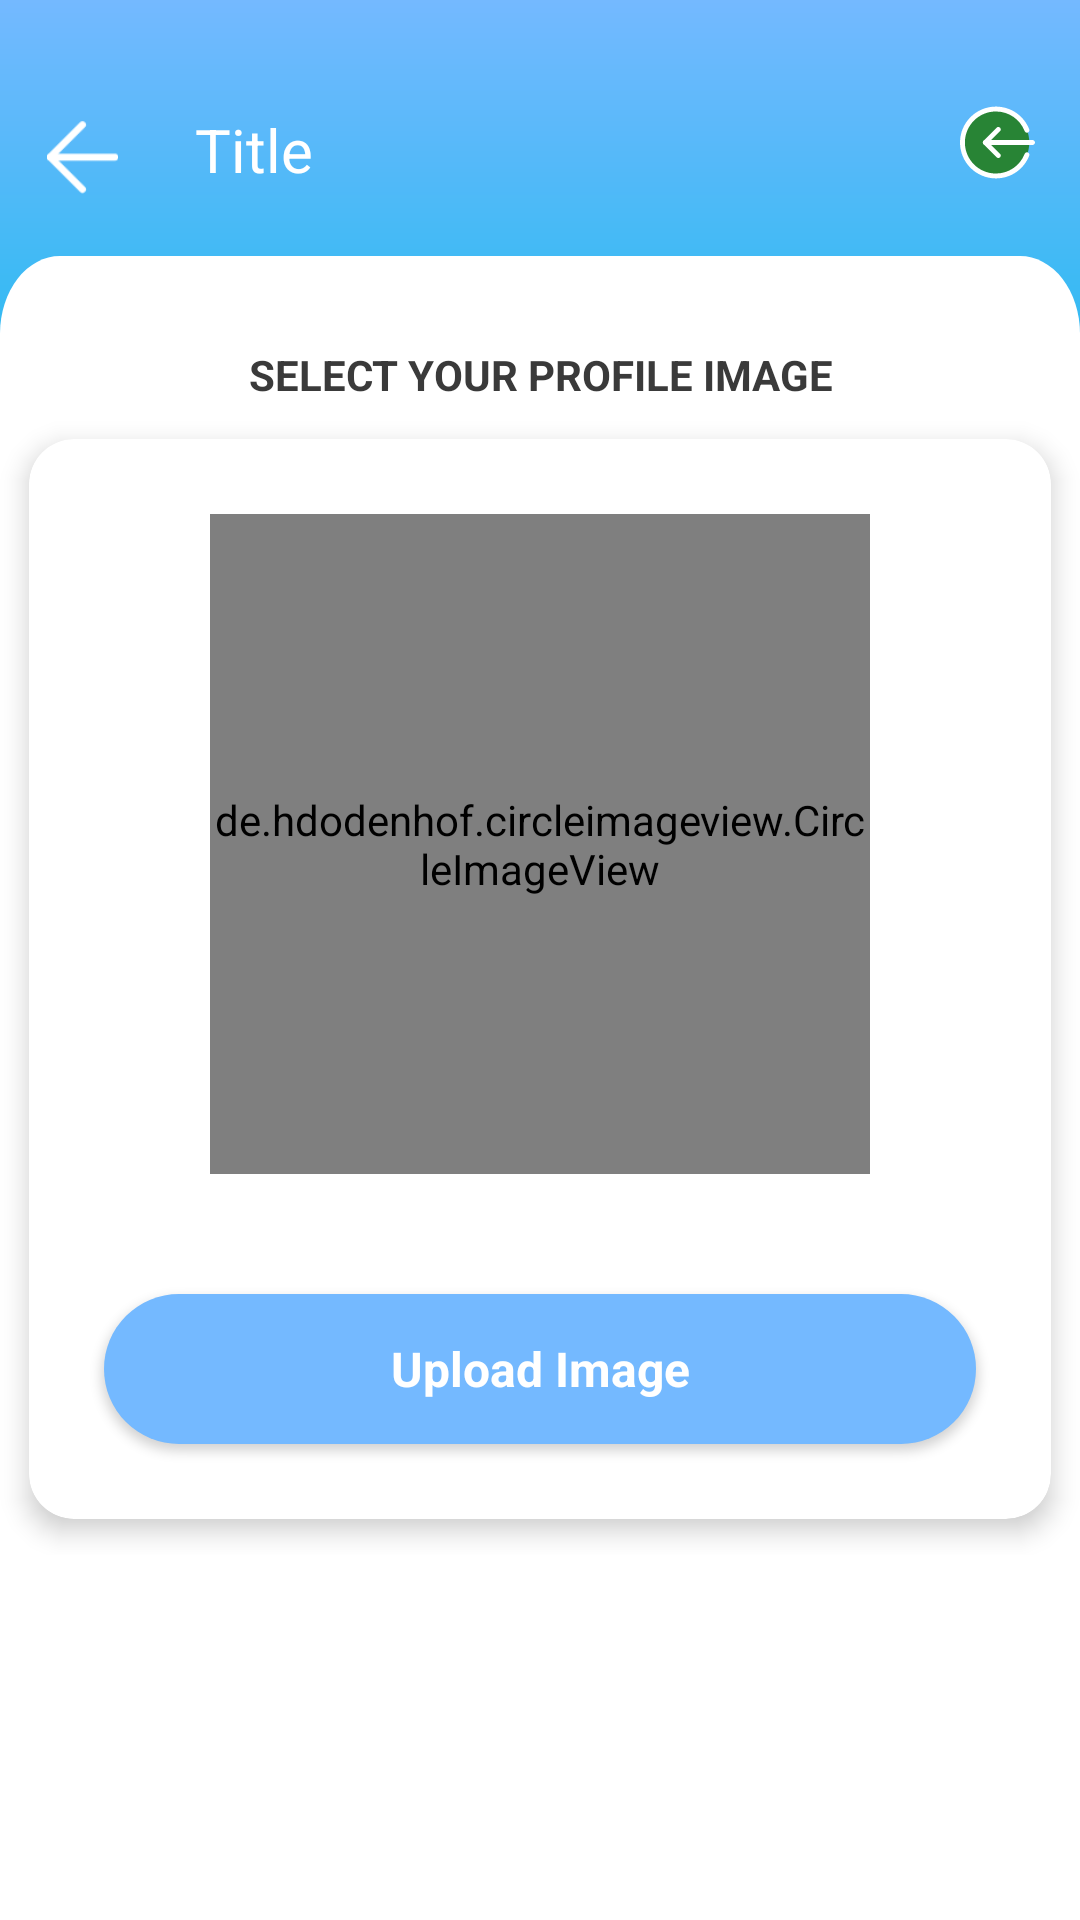

The Android layout XML behind this screen, and the referenced resources:
<!-- AndroidManifest.xml: activity theme AppTheme -->
<!-- res/layout/activity_image_upload.xml -->
<?xml version="1.0" encoding="utf-8"?>
<LinearLayout xmlns:android="http://schemas.android.com/apk/res/android"
    xmlns:app="http://schemas.android.com/apk/res-auto"
    xmlns:tools="http://schemas.android.com/tools"
    android:layout_width="match_parent"
    android:layout_height="match_parent"
    android:background="@drawable/bg_gradient"
    android:orientation="vertical"
    tools:context=".activity.ImageUploadActivity">

    <include layout="@layout/header_general" />

    <LinearLayout
        android:id="@+id/layout_content"
        android:layout_width="match_parent"
        android:layout_height="match_parent"
        android:layout_marginTop="@dimen/content_minus_top_base"
        android:layout_weight=".1"
        android:background="@drawable/back"
        android:orientation="vertical">


        <LinearLayout
            android:layout_width="match_parent"
            android:layout_height="match_parent"
            android:orientation="vertical">


            <ScrollView
                android:layout_width="match_parent"
                android:layout_height="wrap_content">

                <LinearLayout
                    android:layout_width="match_parent"
                    android:layout_height="50dp"
                    android:layout_marginTop="@dimen/margin_30"
                    android:orientation="vertical"
                    android:visibility="visible">

                    <TextView
                        android:id="@+id/tv_registration_title"
                        android:layout_width="match_parent"
                        android:layout_height="match_parent"
                        android:gravity="center_horizontal|center_vertical"
                        android:text="@string/select_your_profile_image"
                        android:textAllCaps="true"
                        android:textColor="@color/black"
                        android:textStyle="bold" />

                    <LinearLayout

                        android:id="@+id/ll3rd"
                        android:layout_width="match_parent"
                        android:layout_height="wrap_content"
                        android:orientation="vertical">

                        <androidx.cardview.widget.CardView
                            android:layout_width="match_parent"
                            android:layout_height="wrap_content"
                            android:elevation="15dp"
                            android:visibility="visible"
                            app:cardBackgroundColor="@color/white"
                            app:cardCornerRadius="15dp"
                            app:cardElevation="5dp"
                            app:cardUseCompatPadding="true">

                            <LinearLayout
                                android:layout_width="match_parent"
                                android:layout_height="wrap_content"
                                android:layout_gravity="center"
                                android:gravity="center"
                                android:orientation="vertical"
                                android:padding="5dp">


                                <androidx.constraintlayout.widget.ConstraintLayout
                                    android:id="@+id/image_layout"
                                    android:layout_width="match_parent"
                                    android:layout_height="wrap_content"
                                    android:layout_gravity="center"
                                    android:layout_margin="@dimen/margin_20"
                                    android:gravity="center">

                                    <de.hdodenhof.circleimageview.CircleImageView
                                        android:id="@+id/userPhoto"
                                        android:layout_width="220dp"
                                        android:layout_height="220dp"
                                        android:src="@drawable/image_placeholder"
                                        app:civ_border_color="@color/black"
                                        app:civ_border_width="2dp"
                                        app:layout_constraintBottom_toBottomOf="parent"
                                        app:layout_constraintEnd_toEndOf="parent"
                                        app:layout_constraintStart_toStartOf="parent"
                                        app:layout_constraintTop_toTopOf="parent" />

                                    <ImageView
                                        android:id="@+id/img_plus"
                                        android:layout_width="50dp"
                                        android:layout_height="50dp"
                                        android:src="@drawable/camera"
                                        app:layout_constraintBottom_toBottomOf="parent"
                                        app:layout_constraintEnd_toEndOf="@+id/userPhoto" />


                                </androidx.constraintlayout.widget.ConstraintLayout>

                                <androidx.constraintlayout.widget.ConstraintLayout
                                    android:id="@+id/image_layout_new"
                                    android:layout_width="match_parent"
                                    android:layout_height="wrap_content"
                                    android:layout_gravity="center"
                                    android:layout_margin="@dimen/margin_20"
                                    android:gravity="center"
                                    android:visibility="gone">

                                    <de.hdodenhof.circleimageview.CircleImageView
                                        android:id="@+id/userPhotoNew"
                                        android:layout_width="220dp"
                                        android:layout_height="220dp"
                                        android:src="@drawable/image_placeholder"
                                        app:civ_border_color="@color/black"
                                        app:civ_border_width="2dp"
                                        app:layout_constraintBottom_toBottomOf="parent"
                                        app:layout_constraintEnd_toEndOf="parent"
                                        app:layout_constraintStart_toStartOf="parent"
                                        app:layout_constraintTop_toTopOf="parent" />

                                    <ImageView
                                        android:id="@+id/img_plusNew"
                                        android:layout_width="50dp"
                                        android:layout_height="50dp"
                                        android:src="@drawable/camera"
                                        app:layout_constraintBottom_toBottomOf="parent"
                                        app:layout_constraintEnd_toEndOf="@+id/userPhotoNew" />


                                </androidx.constraintlayout.widget.ConstraintLayout>


                                <LinearLayout
                                    android:layout_width="match_parent"
                                    android:layout_height="wrap_content"
                                    android:layout_margin="@dimen/margin_10"
                                    android:orientation="horizontal"
                                    android:weightSum="2">

                                    <Button
                                        android:layout_width="match_parent"
                                        android:layout_height="50dp"
                                        android:layout_margin="10dp"
                                        android:layout_marginTop="10dp"
                                        android:layout_weight="1"
                                        android:background="@drawable/round_corner"
                                        android:text="@string/update_image"
                                        android:textColor="@color/white"
                                        android:textStyle="bold"
                                        android:visibility="gone" />

                                    <Button
                                        android:id="@+id/btnUpload"
                                        android:layout_width="match_parent"
                                        android:layout_height="50dp"
                                        android:layout_margin="10dp"
                                        android:layout_marginTop="10dp"
                                        android:layout_weight="1"
                                        android:background="@drawable/round_corner"
                                        android:text="@string/upload_image"
                                        android:textAllCaps="false"
                                        android:textColor="@color/white"
                                        android:textSize="16sp"
                                        android:textStyle="bold"
                                        android:visibility="visible" />

                                </LinearLayout>
                            </LinearLayout>
                        </androidx.cardview.widget.CardView>
                    </LinearLayout>
                </LinearLayout>

            </ScrollView>
        </LinearLayout>

    </LinearLayout>
</LinearLayout>
<!-- res/layout/header_general.xml (included above) -->
<?xml version="1.0" encoding="utf-8"?>
<LinearLayout xmlns:android="http://schemas.android.com/apk/res/android"
    android:id="@+id/layout_header_general"
    android:layout_width="match_parent"
    android:layout_height="130dp"
    android:background="@drawable/bg_gradient"
    android:orientation="vertical">

    <LinearLayout
        android:layout_width="match_parent"
        android:layout_height="100dp"
        android:layout_marginLeft="10dp"
        android:layout_marginTop="10dp"
        android:layout_marginRight="10dp"
        android:layout_marginBottom="20dp"
        android:orientation="horizontal"
        android:weightSum="1">

        <LinearLayout

            android:layout_width="match_parent"
            android:layout_height="wrap_content"
            android:paddingTop="20dp"
            android:paddingBottom="20dp">

            <ImageView
                android:id="@+id/ivBack"
                android:layout_width="@dimen/welcome_menu_icon_height_base"
                android:layout_height="@dimen/welcome_menu_icon_height_base"
                android:layout_marginTop="5dp"
                android:padding="@dimen/padding_5"
                android:src="@drawable/arrow_left" />

            <TextView
                android:id="@+id/tv_genereal_header_title"
                android:layout_width="0dp"
                android:layout_height="wrap_content"
                android:layout_gravity="center"
                android:layout_marginLeft="20dp"
                android:layout_weight="1"
                android:text="@string/title"
                android:textColor="@android:color/white"
                android:textSize="@dimen/title_textsize_base" />

            <ImageView
                android:id="@+id/ivLogout"
                android:layout_width="@dimen/welcome_menu_icon_height_base"
                android:layout_height="@dimen/welcome_menu_icon_height_base"
                android:layout_gravity="right"
                android:padding="@dimen/padding_5"
                android:src="@drawable/ic_logout" />
        </LinearLayout>


    </LinearLayout>

</LinearLayout>
<!-- resources referenced by this layout -->
<resources>
  <color name="black">#3a3a3a</color>
  <color name="white">#FFFFFF</color>
  <dimen name="content_minus_top_base">-45dp</dimen>
  <dimen name="margin_10">10dp</dimen>
  <dimen name="margin_20">20dp</dimen>
  <dimen name="margin_30">30dp</dimen>
  <dimen name="padding_5">5dp</dimen>
  <dimen name="title_textsize_base">20sp</dimen>
  <dimen name="welcome_menu_icon_height_base">35dp</dimen>
  <!-- drawable back (drawable) -->
  <vector xmlns:android="http://schemas.android.com/apk/res/android"
      android:width="200dp"
      android:height="200dp"
      android:viewportWidth="360"
      android:viewportHeight="429">
      <path
          android:fillColor="@color/white"
          android:pathData="M20,0H340a20,20 0,0 1,20 20V429a0,0 0,0 1,0 0H0a0,0 0,0 1,0 0V20A20,20 0,0 1,20 0Z" />
      <group>
          <clip-path android:pathData="M20,0H340a20,20 0,0 1,20 20V429a0,0 0,0 1,0 0H0a0,0 0,0 1,0 0V20A20,20 0,0 1,20 0Z" />
      </group>
  </vector>
  <!-- drawable bg_gradient (drawable) -->
  <?xml version="1.0" encoding="utf-8"?>
  <shape xmlns:android="http://schemas.android.com/apk/res/android"
      android:shape="rectangle">
  
      <gradient
          android:angle="90"
          android:endColor="@color/colorPrimary"
          android:startColor="#28BAF0"
          android:type="linear" />
  </shape>
  <!-- drawable ic_logout (drawable) -->
  <vector xmlns:android="http://schemas.android.com/apk/res/android"
      android:width="490dp"
      android:height="490dp"
      android:viewportWidth="490.66666"
      android:viewportHeight="490">
    <path
        android:pathData="m453.332,245c0,120.766 -97.898,218.668 -218.664,218.668s-218.668,-97.902 -218.668,-218.668 97.902,-218.668 218.668,-218.668 218.664,97.902 218.664,218.668zM453.332,245"
        android:fillColor="@color/green"/>
    <path
        android:fillColor="@color/white"
        android:pathData="m474.668,261h-309.336c-8.832,0 -16,-7.168 -16,-16s7.168,-16 16,-16h309.336c8.832,0 16,7.168 16,16s-7.168,16 -16,16zM474.668,261"/>
    <path
        android:fillColor="@color/white"
        android:pathData="m250.668,346.332c-4.098,0 -8.191,-1.555 -11.309,-4.691l-85.332,-85.332c-6.25,-6.254 -6.25,-16.387 0,-22.637l85.332,-85.332c6.25,-6.25 16.383,-6.25 22.637,0 6.25,6.25 6.25,16.383 0,22.633l-74.027,74.027 74.027,74.027c6.25,6.25 6.25,16.383 0,22.633 -3.137,3.117 -7.234,4.672 -11.328,4.672zM250.668,346.332"/>
    <path
        android:fillColor="@color/white"
        android:pathData="m234.668,479.668c-129.387,0 -234.668,-105.281 -234.668,-234.668s105.281,-234.668 234.668,-234.668c97.086,0 182.805,58.41 218.41,148.824 3.242,8.211 -0.813,17.492 -9.023,20.754 -8.215,3.203 -17.496,-0.789 -20.758,-9.043 -30.742,-78.082 -104.789,-128.535 -188.629,-128.535 -111.746,0 -202.668,90.926 -202.668,202.668s90.922,202.668 202.668,202.668c83.84,0 157.887,-50.453 188.629,-128.512 3.242,-8.258 12.523,-12.246 20.758,-9.047 8.211,3.242 12.266,12.543 9.023,20.758 -35.605,90.391 -121.324,148.801 -218.41,148.801zM234.668,479.668"/>
  </vector>
  <!-- drawable round_corner (drawable) -->
  <shape xmlns:android="http://schemas.android.com/apk/res/android"
      android:shape="rectangle">
  
      <solid android:color="@color/colorPrimary" />
  
      <stroke
          android:width="0dp"
          android:color="@color/colorPrimary" />
      <corners android:radius="50dp" />
  
  </shape>
  <string name="select_your_profile_image">Select Your Profile Image</string>
  <string name="title">Title</string>
  <string name="update_image">Update Image</string>
  <string name="upload_image">Upload Image</string>
  <style name="AppTheme" parent="Theme.MaterialComponents.Light.NoActionBar">
          
          <item name="colorPrimary">@color/colorPrimary</item>
          <item name="colorPrimaryDark">@color/colorPrimary</item>
          <item name="colorAccent">@color/colorAccent</item>
          <item name="fontFamily">@font/century_gothic_front_style</item>
      </style>
  <color name="colorPrimary">#74b9ff</color>
  <color name="green">#288435</color>
  <color name="colorAccent">#D81B60</color>
</resources>
